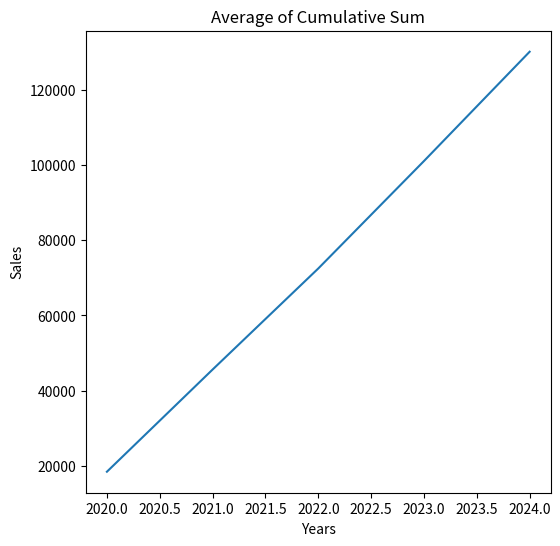

The matplotlib source for this figure:
# Practice with scnerios

import numpy as np
import matplotlib.pyplot as plt

# Restaurant Data [restaurant_id, 2020, 2021, 2022, 2023, 2024]
restaurant_sales = np.array([
    [1, 25000, 27000, 26000, 30000, 28000],
    [2, 18000, 19000, 21000, 20000, 22000],
    [3, 30000, 32000, 31000, 33000, 35000],
    [4, 15000, 16000, 15500, 17000, 16500],
    [5, 4000, 42000, 41000, 43000, 44000],
])

print(restaurant_sales[:,1:]) # : (All rows) 1: Columns starting from index 1 (skip column 0 = ID) 

# Get Total Sales Per Year

yearlySale = np.sum(restaurant_sales[:,1:]) # Skip Ids then total
print(f"Total Yearly Sale (without IDs): {yearlySale}")

yearlySale = np.sum(restaurant_sales[:,1:], axis=1) # axis = 1 (Sum row wise)
print(f"Total Yearly Sale (without IDs) Row Wise: {yearlySale}")

yearlySale = np.sum(restaurant_sales[:,1:], axis=0) # axis = 0 (Sum column wise)
print(f"Total Yearly Sale (without IDs) Column Wise: {yearlySale}")

# Get Min Sale
minSale = np.min(restaurant_sales[:,1:], axis=1) # axis = 1 (Min row wise)
print(f"Min Sale (without IDs) Row Wise: {minSale}")

# Get avg sale of each restaurant
avg = np.mean(restaurant_sales[:,1:], axis=1) # axis = 1 (avg row wise)
print(f"Avg Restaurant Sale Row Wise: {avg}")

# Cumulative Sum
cum_sum = np.cumsum(restaurant_sales[:,1:], axis=1) # cumsum mean add into previous one || axis = 1 (cumsum row wise)
print(f"Cumulative Sum Row Wise: \n{cum_sum}")


# Now We just plot cunsum into Matplotlib

plt.figure(figsize=(6,6)) # Size of Chart
years = [2020, 2021, 2022, 2023, 2024]
plt.plot(years,np.mean(cum_sum, axis=0)) # Data Ploting Average of Cumulative Sum Year Wise of Total Restaurant
plt.title("Average of Cumulative Sum") # Title of Chart
plt.xlabel("Years") # Label in x axis
plt.ylabel("Sales") # Label is y axis
# plt.show() # It triggger plot on screen


# Now the operations with vector

vector1 = np.array([1,2,3,4,5])
vector2 = np.array([6,7,8,9,10])
print(f"Additing boht vectors {vector1+vector2}")
print(f"Multiplocation boht vectors {vector1*vector2}")
print(f"Dot Product boht vectors {np.dot(vector1,vector2)}") # Dot Product First Mltiple then in both side then add - 6 + 14 + 24 + 36 + 50 = 130

getAnAgnle = np.arccos(np.dot(vector1, vector2) / (np.linalg.norm(vector1) * np.linalg.norm(vector2)))
print(f"Angle Betwen Both Vector {getAnAgnle}")


# Vectorized Operation
# np.vectorize() allows a normal Python function to be applied to each element of a NumPy array without using a loop.
restaurant_names = np.array(["alvigha food", "bBQ tonight", "sakura", "okra", "lalqila"])
vectorized_uppr = np.vectorize(str.upper)
print(f"Restaurant Convert into Upper Case Throught Vectorize {vectorized_uppr(restaurant_names)}")
